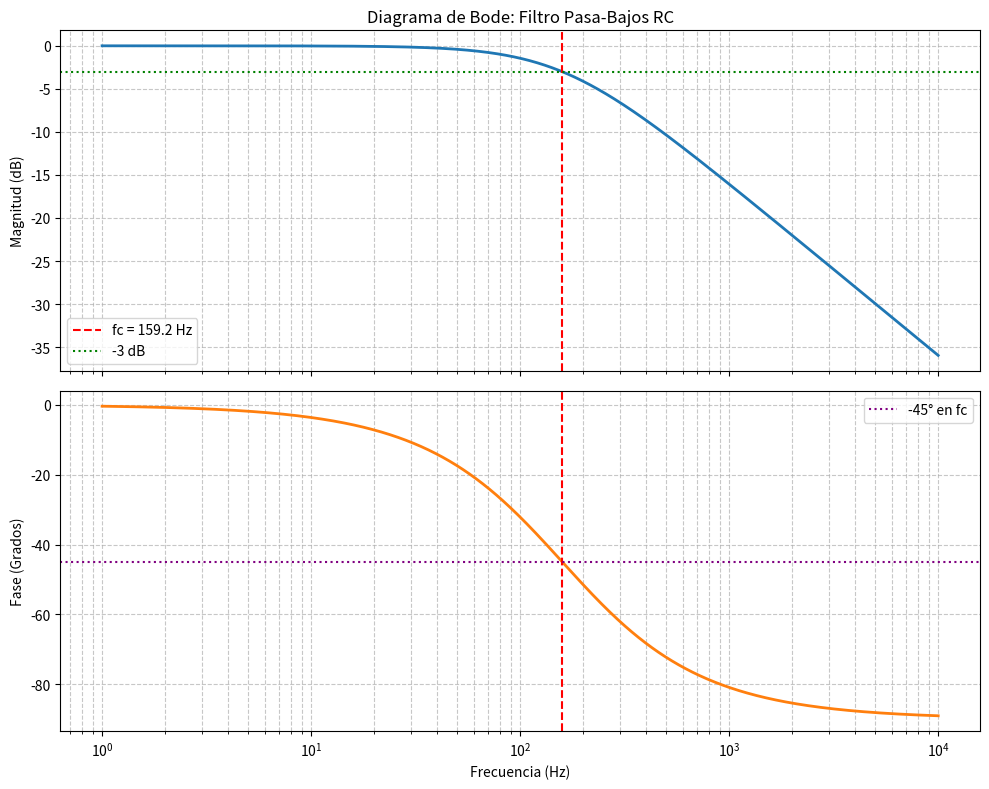

This chart was generated by the following Python code:
import numpy as np
import matplotlib.pyplot as plt

class FiltroPasivoRC:
    # 1. El constructor de la clase
    def __init__(self, resistencia, capacitancia):
        self.R = resistencia
        self.C = capacitancia
        # Calculo de la frecuencia de corte de este filtro
        self.f_c = 1 / (2 * np.pi * self.R * self.C)

    # 2. Método (función) para mostrar los datos
    def mostrar_parametros(self):
        print("--- Parámetros del Filtro ---")
        print(f"Resistencia: {self.R} Ohms")
        print(f"Capacitancia: {self.C} Faradios")
        print(f"Frecuencia de Corte (f_c): {self.f_c} Hz")
        print("-----------------------------")

    # 3. Método (función) para graficar el diagrama de Bode}
    def graficar_bode(self, f_min=1, f_max=10000, puntos=1000):
        # Generar un vector de frecuencias (eje X logarítmico)
        frecuencia = np.logspace(start=np.log10(f_min),
                                 stop=np.log10(f_max),
                                 num=puntos)
        
        # Magnitud lineal
        omega = 2 * np.pi * frecuencia
        magnitud_lineal = 1 / np.sqrt(1 + (omega * self.R * self.C)**2)

        # Conversión a decibelios para el voltaje
        magnitud_db = 20 * np.log10(magnitud_lineal)

        # Cálculo de Fase (en grados)
        # np.arctan devuelve radianes, lo multiplicamos por 180/pi o usamos np.degrees
        fase_rad = -np.arctan(omega * self.R * self.C)
        fase_deg = np.degrees(fase_rad)

        # --- CREACIÓN DE LAS GRÁFICAS (BODE COMPLETO) ---
        fig, (ax1, ax2) = plt.subplots(2, 1, figsize=(10, 8), sharex=True)
        
        # Gráfica Superior: Magnitud
        ax1.semilogx(frecuencia, magnitud_db, color='#1f77b4', linewidth=2)
        ax1.axvline(x=self.f_c, color='red', linestyle='--', label=f'fc = {self.f_c:.1f} Hz')
        ax1.axhline(y=-3, color='green', linestyle=':', label='-3 dB')
        ax1.set_title('Diagrama de Bode: Filtro Pasa-Bajos RC')
        ax1.set_ylabel('Magnitud (dB)')
        ax1.grid(True, which="both", ls="--", alpha=0.7)
        ax1.legend()

        # Gráfica Inferior: Fase
        ax2.semilogx(frecuencia, fase_deg, color='#ff7f0e', linewidth=2)
        ax2.axvline(x=self.f_c, color='red', linestyle='--')
        ax2.axhline(y=-45, color='purple', linestyle=':', label='-45° en fc')
        ax2.set_xlabel('Frecuencia (Hz)')
        ax2.set_ylabel('Fase (Grados)')
        ax2.grid(True, which="both", ls="--", alpha=0.7)
        ax2.legend()

        plt.tight_layout()
        plt.show()

# Instanciamos el filtro que diseñaron para el ESP32
mi_filtro_biomedico = FiltroPasivoRC(resistencia=10000, capacitancia=100e-9)

# Usamos sus métodos
mi_filtro_biomedico.mostrar_parametros()
mi_filtro_biomedico.graficar_bode()
